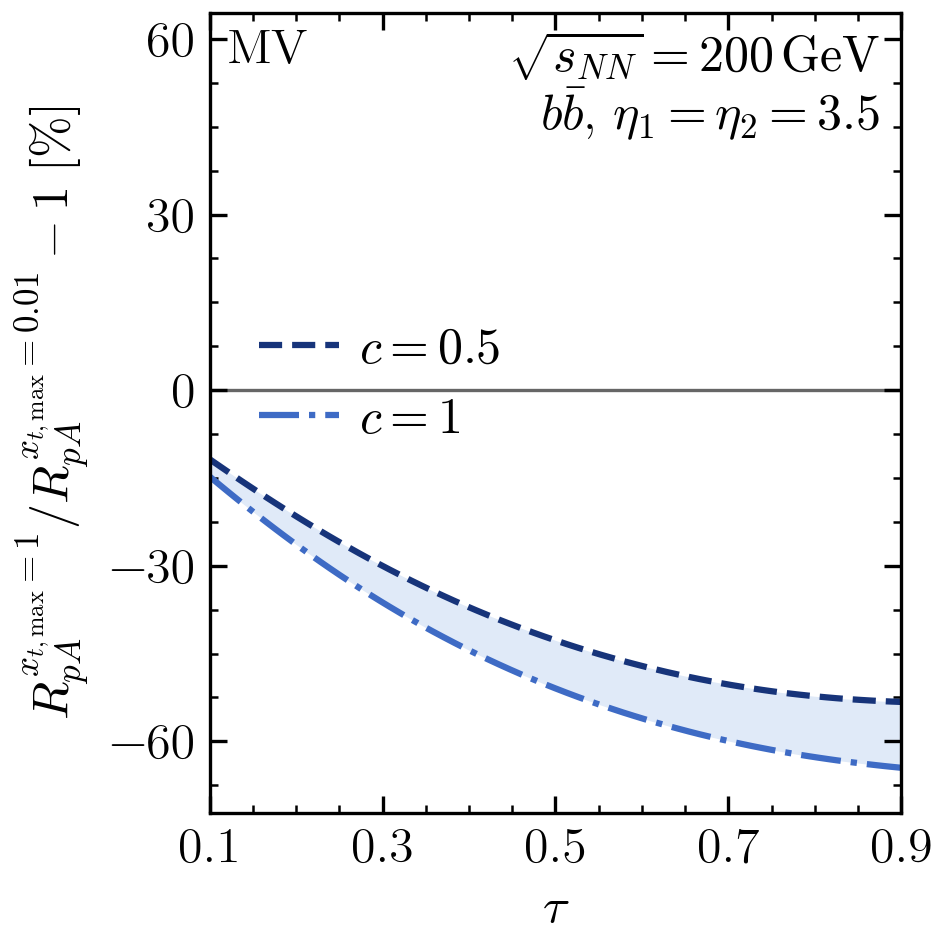

Source data for this figure (header and first rows):
c, tau, RpA_numerator, RpA_denominator, relative_difference_percent, numerical_SEM_percent
0.5, 0.0001713, 0.4551, 0.4612, -1.32, 0.1202
0.5, 0.0006852, 0.4565, 0.4628, -1.373, 0.1213
0.5, 0.001541, 0.4586, 0.4654, -1.462, 0.1227
0.5, 0.002739, 0.4617, 0.4691, -1.587, 0.1246
0.5, 0.004278, 0.4656, 0.4739, -1.75, 0.127
0.5, 0.006156, 0.4704, 0.4797, -1.947, 0.1293
0.5, 0.008373, 0.4759, 0.4865, -2.181, 0.1322
0.5, 0.01093, 0.4823, 0.4944, -2.452, 0.1353
0.5, 0.01382, 0.4895, 0.5034, -2.759, 0.1382
0.5, 0.01704, 0.4975, 0.5134, -3.101, 0.1417
0.5, 0.02059, 0.5062, 0.5244, -3.478, 0.1455
0.5, 0.02447, 0.5156, 0.5365, -3.891, 0.1493
0.5, 0.02868, 0.5258, 0.5496, -4.337, 0.1535
0.5, 0.03321, 0.5366, 0.5637, -4.817, 0.1577
0.5, 0.03806, 0.5481, 0.5789, -5.333, 0.1622
0.5, 0.04323, 0.5601, 0.5951, -5.879, 0.1669
0.5, 0.04871, 0.5728, 0.6124, -6.458, 0.1714
0.5, 0.0545, 0.586, 0.6306, -7.069, 0.1765
0.5, 0.06059, 0.5998, 0.6499, -7.71, 0.1815
0.5, 0.06699, 0.614, 0.6701, -8.381, 0.1868
0.5, 0.07368, 0.6286, 0.6914, -9.081, 0.1924
0.5, 0.08066, 0.6437, 0.7137, -9.808, 0.1985
0.5, 0.08794, 0.6592, 0.737, -10.56, 0.2049
0.5, 0.09549, 0.675, 0.7613, -11.34, 0.2121
0.5, 0.1, 0.6843, 0.7759, -11.8, 0.216
0.5, 0.1033, 0.6911, 0.7867, -12.14, 0.2193
0.5, 0.1114, 0.7075, 0.813, -12.97, 0.228
0.5, 0.1198, 0.7242, 0.8403, -13.81, 0.2368
0.5, 0.1284, 0.7411, 0.8686, -14.68, 0.2462
0.5, 0.1373, 0.7581, 0.8978, -15.56, 0.2575
0.5, 0.1464, 0.7753, 0.9281, -16.46, 0.2688
0.5, 0.1558, 0.7926, 0.9593, -17.38, 0.2807
0.5, 0.1654, 0.81, 0.9915, -18.3, 0.2944
0.5, 0.1753, 0.8275, 1.025, -19.24, 0.3082
0.5, 0.1853, 0.845, 1.059, -20.19, 0.3229
0.5, 0.1956, 0.8625, 1.094, -21.14, 0.3383
0.5, 0.2061, 0.88, 1.13, -22.1, 0.3546
0.5, 0.2168, 0.8974, 1.166, -23.06, 0.3716
0.5, 0.2277, 0.9149, 1.204, -24.03, 0.3897
0.5, 0.2388, 0.9322, 1.243, -24.99, 0.4078
0.5, 0.25, 0.9494, 1.282, -25.96, 0.4276
0.5, 0.2614, 0.9665, 1.322, -26.92, 0.4478
0.5, 0.273, 0.9835, 1.364, -27.88, 0.4688
0.5, 0.2847, 1, 1.405, -28.82, 0.4913
0.5, 0.2966, 1.017, 1.448, -29.76, 0.5138
0.5, 0.3087, 1.033, 1.491, -30.7, 0.5364
0.5, 0.3208, 1.05, 1.535, -31.61, 0.5608
0.5, 0.3331, 1.066, 1.58, -32.52, 0.5864
0.5, 0.3455, 1.082, 1.625, -33.42, 0.6103
0.5, 0.358, 1.097, 1.67, -34.3, 0.6372
0.5, 0.3706, 1.113, 1.717, -35.16, 0.6624
0.5, 0.3833, 1.128, 1.763, -36.01, 0.6896
0.5, 0.396, 1.143, 1.81, -36.84, 0.7165
0.5, 0.4089, 1.158, 1.857, -37.65, 0.744
0.5, 0.4218, 1.173, 1.905, -38.44, 0.7706
0.5, 0.4347, 1.187, 1.952, -39.21, 0.7977
0.5, 0.4477, 1.201, 2, -39.96, 0.8251
0.5, 0.4608, 1.215, 2.048, -40.69, 0.8523
0.5, 0.4738, 1.228, 2.095, -41.39, 0.8787
0.5, 0.4869, 1.241, 2.143, -42.08, 0.9049
... 182 more rows
